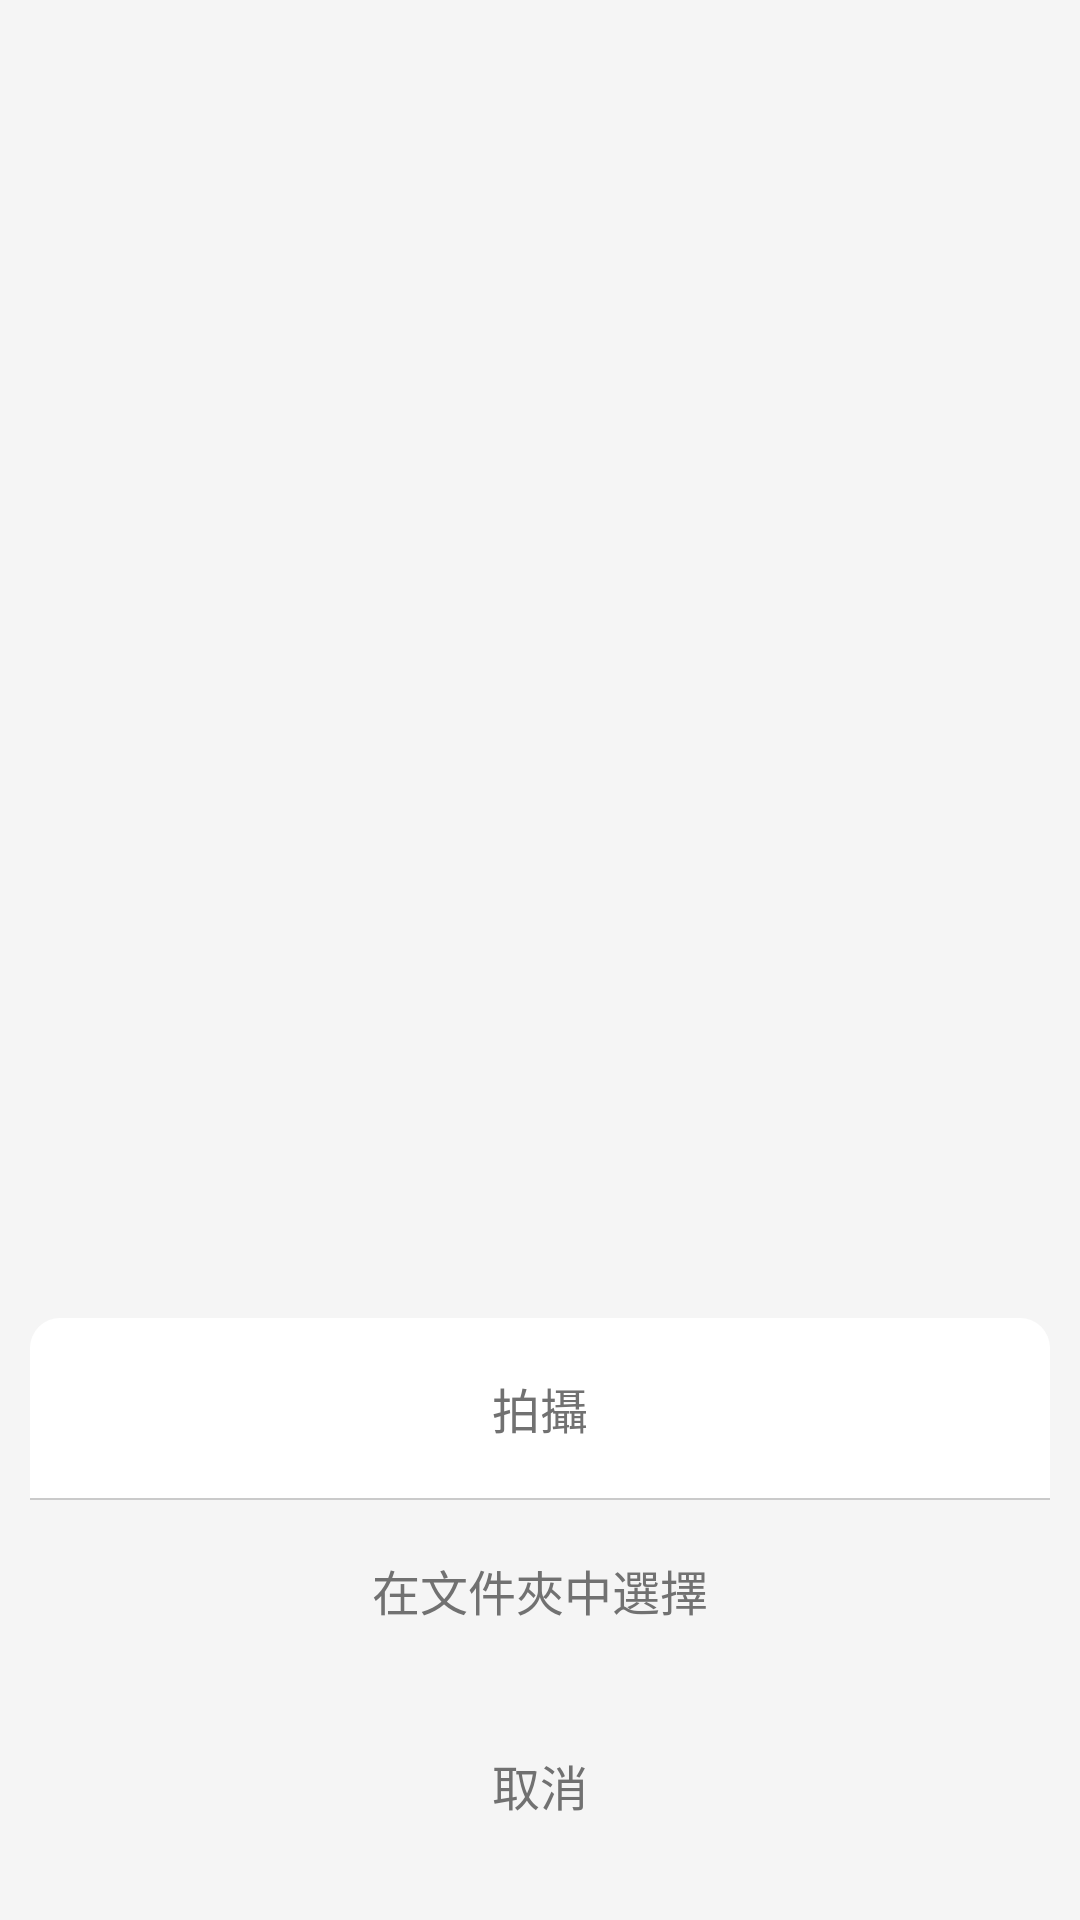

The Android layout XML behind this screen, and the referenced resources:
<!-- AndroidManifest.xml: application theme AppTheme -->
<!-- res/layout/popup.xml -->
<?xml version="1.0" encoding="utf-8"?>
<RelativeLayout xmlns:android="http://schemas.android.com/apk/res/android"
    android:layout_width="match_parent"
    android:layout_height="wrap_content">
    <LinearLayout
        android:id="@+id/pop_layout"
        android:layout_margin="10dp"
        android:paddingBottom="10dp"
        android:layout_width="match_parent"
        android:layout_height="wrap_content"
        android:layout_alignParentBottom="true"
        android:orientation="vertical">
        <Button
            android:id="@+id/btn_mCamera"
            android:layout_width="match_parent"
            android:layout_height="60dp"
            android:text="拍攝"
            android:textSize="16sp"
            android:textColor="#717171"
            android:background="@drawable/btn_camera" />
        <View
            android:background="#CACACA"
            android:layout_width="match_parent"
            android:layout_height="0.5dp"/>
        <Button
            android:id="@+id/btn_mPhoto"
            android:layout_width="match_parent"
            android:layout_height="60dp"
            android:text="在文件夾中選擇"
            android:textSize="16sp"
            android:textColor="#717171"
            android:background="@drawable/btn_photo" />
        <Button
            android:id="@+id/btn_mCancle"
            android:layout_width="match_parent"
            android:layout_height="50dp"
            android:layout_marginTop="10dp"
            android:text="取消"
            android:textSize="16sp"
            android:textColor="#717171"
            android:background="@drawable/btn_cancel" />
    </LinearLayout>
</RelativeLayout>
<!-- resources referenced by this layout -->
<resources>
  <!-- drawable btn_camera (drawable) -->
  <?xml version="1.0" encoding="utf-8"?>
  <shape xmlns:android="http://schemas.android.com/apk/res/android"
      android:shape="rectangle">
      <solid android:color="#fff" />
      <corners android:topLeftRadius="10dp"
          android:topRightRadius="10dp"/>
  </shape>
  <style name="AppTheme" parent="Theme.AppCompat.Light.NoActionBar">
          
          
          <item name="colorPrimary">@color/colorPrimary</item>
          
          <item name="colorPrimaryDark">@color/colorPrimaryDark</item>
          
          <item name="colorAccent">@color/colorAccent</item>
          
          <item name="android:windowBackground">@color/windowBackground</item>
          
          <item name="android:textViewStyle">@style/MyTextViewStyle</item>
          <item name="android:buttonStyle">@style/MyButtonStyle</item>
          <item name="android:statusBarColor" tools:targetApi="lollipop">@color/statusBarColor</item>
          <item name="android:windowLightStatusBar" tools:targetApi="m">true</item>
          
          <item name="android:windowAnimationStyle">@style/noAnimation</item>
      </style>
  <color name="colorPrimary">#6200EE</color>
  <color name="colorPrimaryDark">#3700B3</color>
  <color name="colorAccent">#03DAC5</color>
  <color name="windowBackground">#F5F5F5</color>
  <style name="MyTextViewStyle" parent="android:Widget.TextView">
          <item name="android:textColor">#717171</item>
          <item name="android:textSize">16sp</item>
          <item name="android:background">#F5F5F5</item>
      </style>
  <style name="MyButtonStyle" parent="android:Widget.Button">
          <item name="android:textColor">#717171</item>
          <item name="android:background">#F5F5F5</item>
      </style>
  <color name="statusBarColor">#F5F5F5</color>
  <style name="noAnimation">
          <item name="android:activityOpenEnterAnimation">@null</item>
          <item name="android:activityOpenExitAnimation">@null</item>
          <item name="android:activityCloseEnterAnimation">@null</item>
          <item name="android:activityCloseExitAnimation">@null</item>
          <item name="android:taskOpenEnterAnimation">@null</item>
          <item name="android:taskOpenExitAnimation">@null</item>
          <item name="android:taskCloseEnterAnimation">@null</item>
          <item name="android:taskCloseExitAnimation">@null</item>
          <item name="android:taskToFrontEnterAnimation">@null</item>
          <item name="android:taskToFrontExitAnimation">@null</item>
          <item name="android:taskToBackEnterAnimation">@null</item>
          <item name="android:taskToBackExitAnimation">@null</item>
      </style>
</resources>
